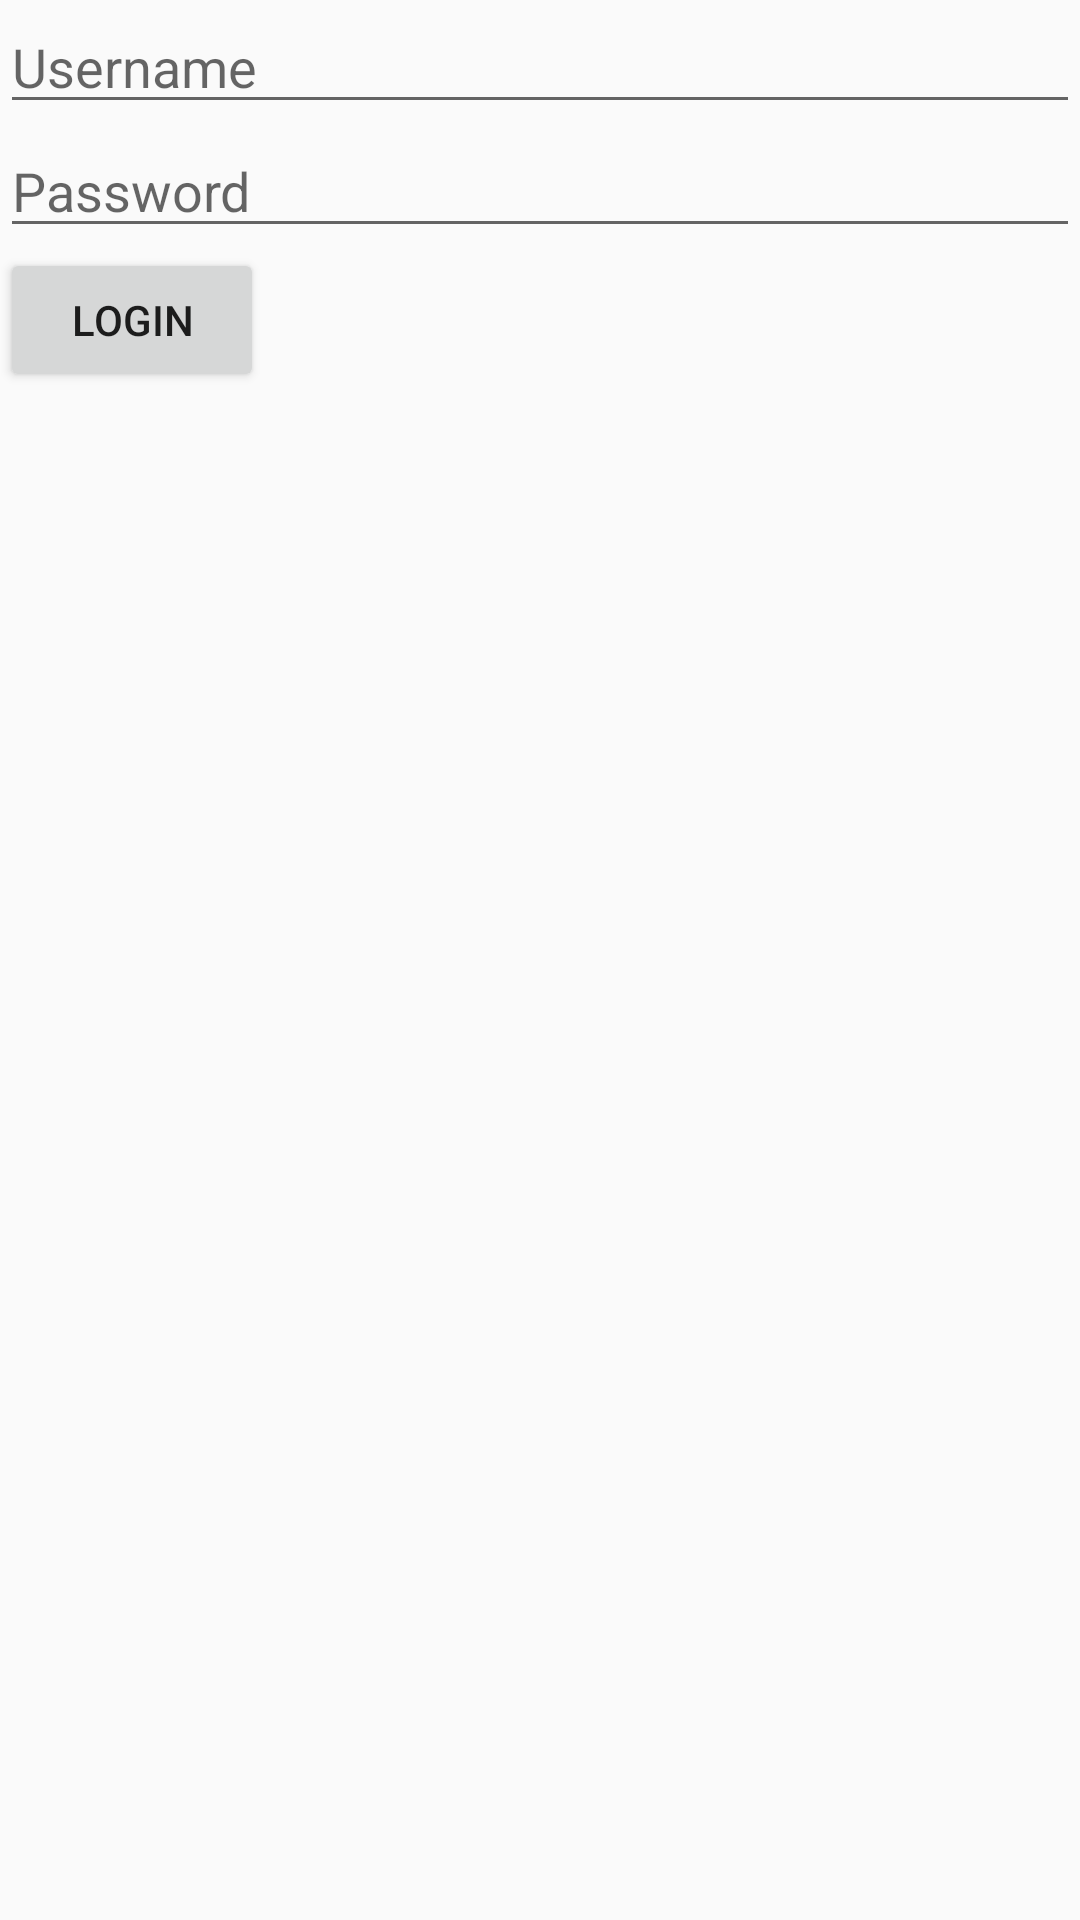

The Android layout XML behind this screen, and the referenced resources:
<!-- AndroidManifest.xml: application theme AppTheme -->
<!-- res/layout/activity_login.xml -->
<?xml version="1.0" encoding="utf-8"?>
<RelativeLayout xmlns:android="http://schemas.android.com/apk/res/android"
    xmlns:app="http://schemas.android.com/apk/res-auto"
    xmlns:tools="http://schemas.android.com/tools"
    android:layout_width="match_parent"
    android:layout_height="match_parent"
    tools:context="com.smadia.jangka.Views.LoginActivity">

 
    <EditText
        android:id="@+id/username"
        android:layout_width="match_parent"
        android:layout_height="wrap_content"
        android:hint="Username"
        android:inputType="text"
        android:tooltipText="Username" />

    <EditText
        android:id="@+id/password"
        android:layout_width="match_parent"
        android:layout_height="wrap_content"
        android:layout_alignParentStart="true"
        android:layout_below="@+id/username"
        android:hint="Password"
        android:inputType="textPassword"
        android:tooltipText="*****" />

    <Button
        android:id="@+id/login"
        android:layout_width="wrap_content"
        android:layout_height="wrap_content"
        android:layout_below="@+id/password"
        android:text="Login" />

</RelativeLayout>
<!-- resources referenced by this layout -->
<resources>
  <style name="AppTheme" parent="Theme.AppCompat.Light.NoActionBar">
          
          <item name="colorPrimary">@color/colorPrimary</item>
          <item name="colorPrimaryDark">@color/colorPrimaryDark</item>
          <item name="colorAccent">@color/colorAccent</item>
          <item name="android:windowContentTransitions" tools:ignore="NewApi">true</item>
      </style>
  <!-- not gathered from this repository: default colours our renderer supplied (Android Studio template values) -->
  <color name="colorPrimary">#FF6200EE</color>
  <color name="colorPrimaryDark">#FF3700B3</color>
  <color name="colorAccent">#FF03DAC5</color>
</resources>
